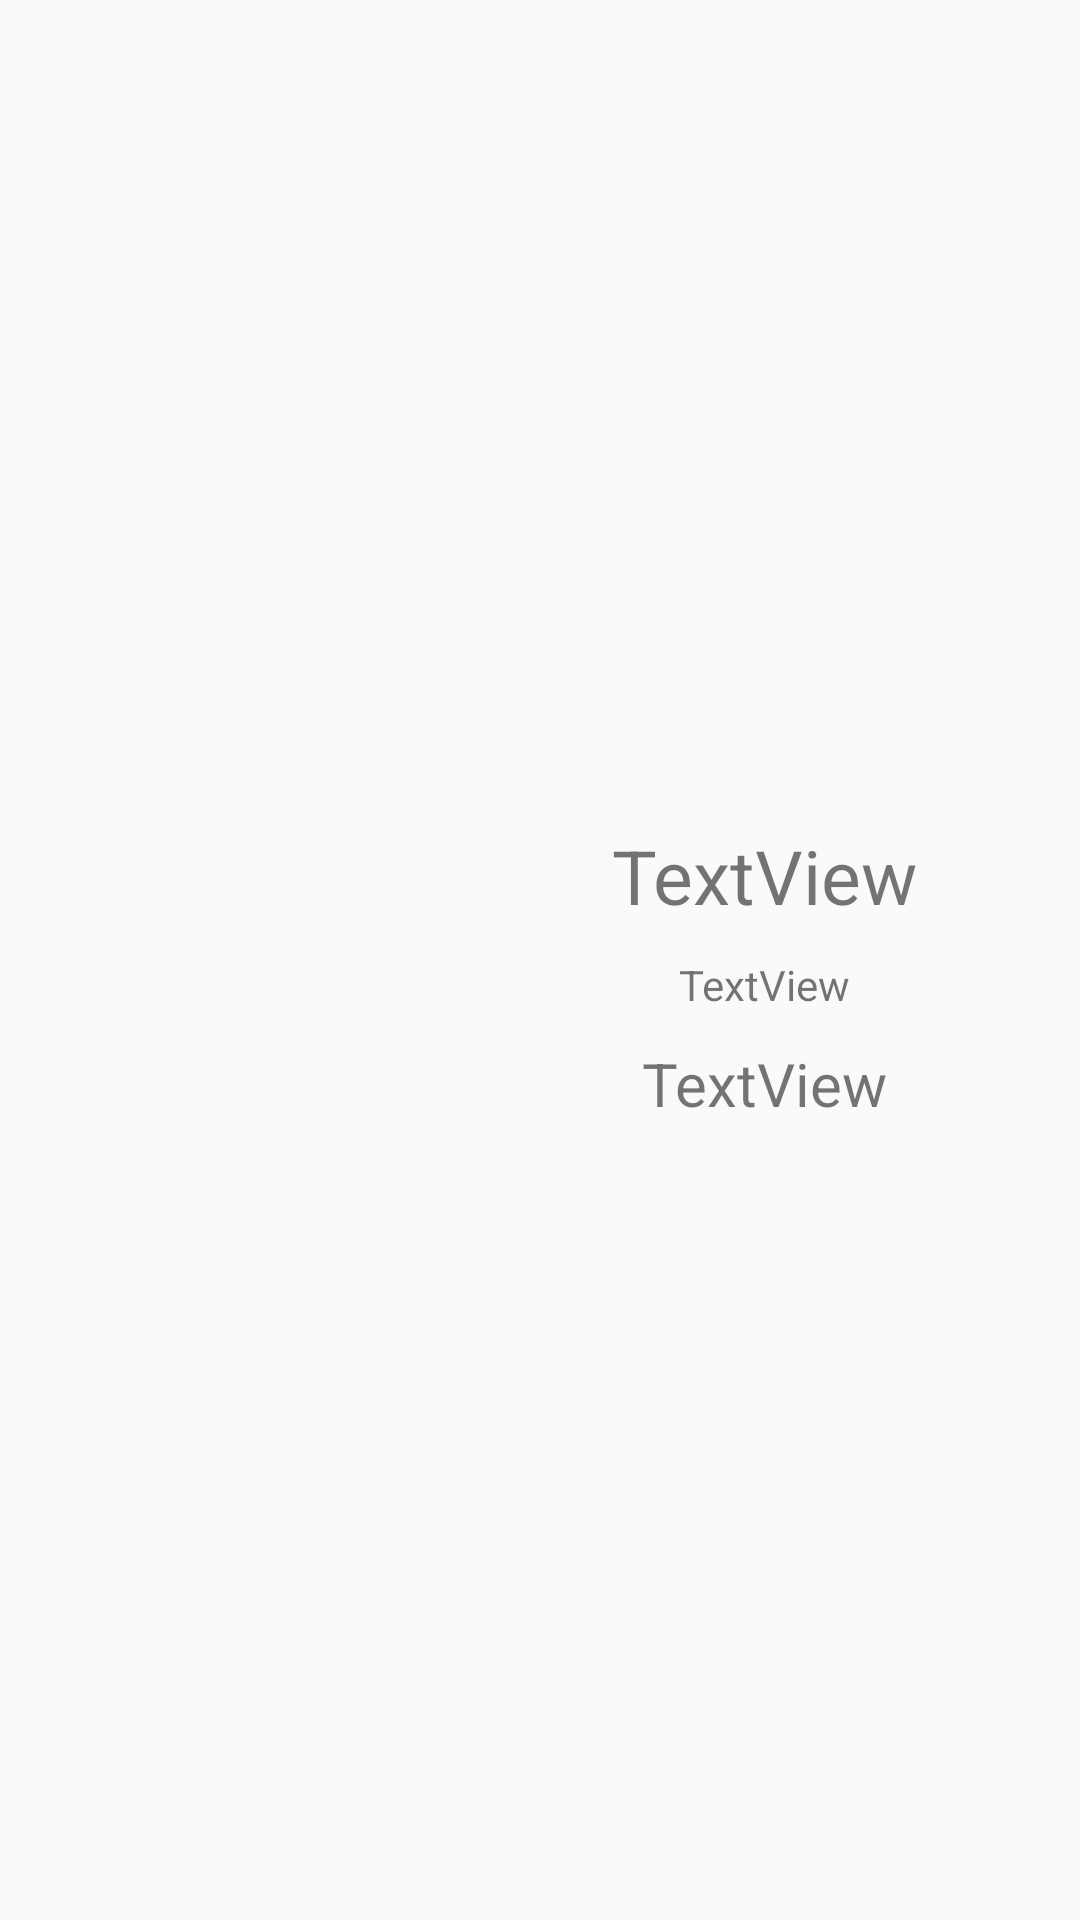

Reconstruct the res/layout file that produces this screen, plus the resources it refers to.
<!-- AndroidManifest.xml: application theme Theme.Sprint3 -->
<!-- res/layout/plantilla_visualizacion.xml -->
<?xml version="1.0" encoding="utf-8"?>
<LinearLayout xmlns:android="http://schemas.android.com/apk/res/android"
    xmlns:app="http://schemas.android.com/apk/res-auto"
    xmlns:tools="http://schemas.android.com/tools"
    android:layout_width="match_parent"
    android:gravity="center"
    android:layout_height="wrap_content">

    <ImageView
        android:id="@+id/imgPlantilla"
        android:layout_width="150dp"
        android:layout_height="150dp"
        android:layout_weight="0"
        tools:srcCompat="@tools:sample/avatars" />

    <LinearLayout
        android:layout_width="wrap_content"
        android:layout_height="match_parent"
        android:layout_weight="1"
        android:gravity="center"
        android:orientation="vertical">

        <TextView
            android:id="@+id/textNombrePlantilla"
            android:layout_width="wrap_content"
            android:layout_height="wrap_content"
            android:layout_marginTop="10dp"
            android:textSize="25dp"
            android:text="TextView" />

        <TextView
            android:id="@+id/textDescripcionPlantilla"
            android:layout_width="wrap_content"
            android:layout_height="wrap_content"
            android:layout_marginTop="10dp"
            android:text="TextView" />

        <TextView
            android:id="@+id/textPrecioPlantilla"
            android:layout_width="wrap_content"
            android:layout_height="wrap_content"
            android:layout_marginTop="10dp"
            android:textSize="20dp"
            android:text="TextView" />
    </LinearLayout>
</LinearLayout>
<!-- resources referenced by this layout -->
<resources>
  <style name="Theme.Sprint3" parent="Theme.AppCompat.Light.DarkActionBar">
          
          <item name="colorPrimary">@color/purple_500</item>
          <item name="colorPrimaryDark">@color/purple_700</item>
          <item name="colorAccent">@color/teal_200</item>
          
      </style>
  <!-- not gathered from this repository: default colours our renderer supplied (Android Studio template values) -->
  <color name="purple_500">#FF6200EE</color>
  <color name="purple_700">#FF3700B3</color>
  <color name="teal_200">#FF03DAC5</color>
</resources>
